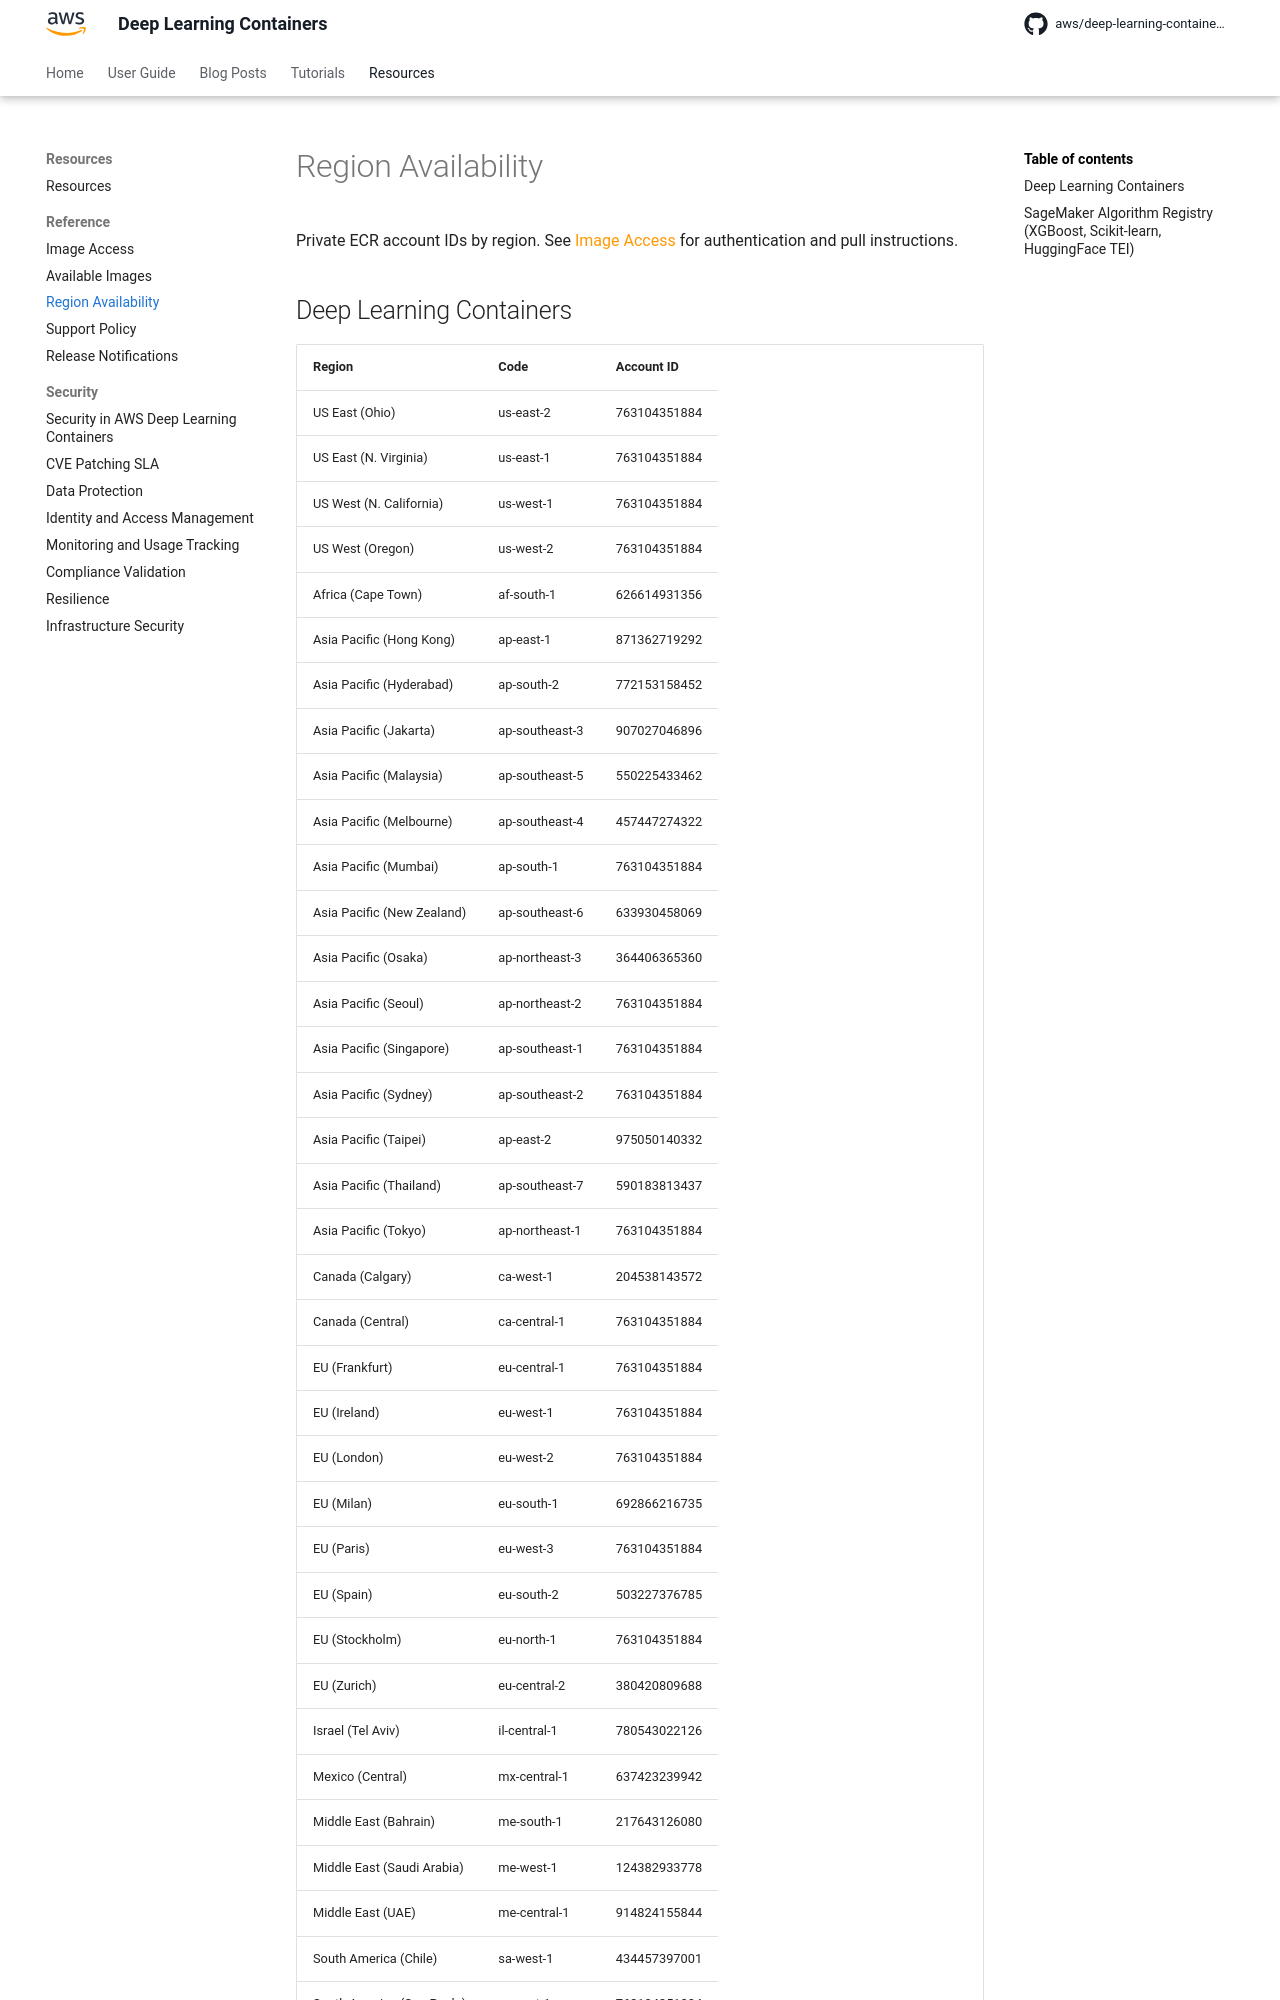

repository: aws/deep-learning-containers · page: reference/region_availability/index.html · generator: mkdocs

# Region Availability

Private ECR account IDs by region. See [Image Access](../get_started/index.md) for authentication and pull instructions.

## Deep Learning Containers

| Region | Code | Account ID |
| --- | --- | --- |
| US East (Ohio) | us-east-2 | 763104351884 |
| US East (N. Virginia) | us-east-1 | 763104351884 |
| US West (N. California) | us-west-1 | 763104351884 |
| US West (Oregon) | us-west-2 | 763104351884 |
| Africa (Cape Town) | af-south-1 | 626614931356 |
| Asia Pacific (Hong Kong) | ap-east-1 | 871362719292 |
| Asia Pacific (Hyderabad) | ap-south-2 | 772153158452 |
| Asia Pacific (Jakarta) | ap-southeast-3 | 907027046896 |
| Asia Pacific (Malaysia) | ap-southeast-5 | 550225433462 |
| Asia Pacific (Melbourne) | ap-southeast-4 | 457447274322 |
| Asia Pacific (Mumbai) | ap-south-1 | 763104351884 |
| Asia Pacific (New Zealand) | ap-southeast-6 | 633930458069 |
| Asia Pacific (Osaka) | ap-northeast-3 | 364406365360 |
| Asia Pacific (Seoul) | ap-northeast-2 | 763104351884 |
| Asia Pacific (Singapore) | ap-southeast-1 | 763104351884 |
| Asia Pacific (Sydney) | ap-southeast-2 | 763104351884 |
| Asia Pacific (Taipei) | ap-east-2 | 975050140332 |
| Asia Pacific (Thailand) | ap-southeast-7 | 590183813437 |
| Asia Pacific (Tokyo) | ap-northeast-1 | 763104351884 |
| Canada (Calgary) | ca-west-1 | 204538143572 |
| Canada (Central) | ca-central-1 | 763104351884 |
| EU (Frankfurt) | eu-central-1 | 763104351884 |
| EU (Ireland) | eu-west-1 | 763104351884 |
| EU (London) | eu-west-2 | 763104351884 |
| EU (Milan) | eu-south-1 | 692866216735 |
| EU (Paris) | eu-west-3 | 763104351884 |
| EU (Spain) | eu-south-2 | 503227376785 |
| EU (Stockholm) | eu-north-1 | 763104351884 |
| EU (Zurich) | eu-central-2 | 380420809688 |
| Israel (Tel Aviv) | il-central-1 | 780543022126 |
| Mexico (Central) | mx-central-1 | 637423239942 |
| Middle East (Bahrain) | me-south-1 | 217643126080 |
| Middle East (Saudi Arabia) | me-west-1 | 124382933778 |
| Middle East (UAE) | me-central-1 | 914824155844 |
| South America (Chile) | sa-west-1 | 434457397001 |
| South America (Sao Paulo) | sa-east-1 | 763104351884 |
| China (Beijing) | cn-north-1 | 727897471807 |
| China (Ningxia) |
